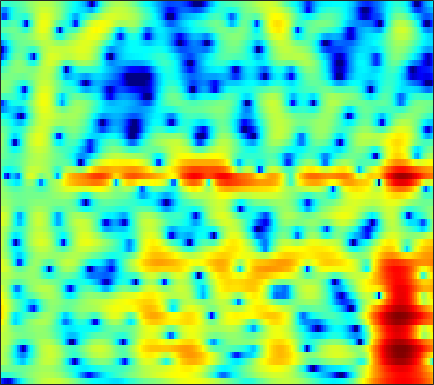

Source data for this figure (header and first rows):
-13.653, -15.172, -17.464, -18.769, -17.754, -14.751, -11.78, -9.864, -7.7106, -5.9204, -4.4031, -3.4107, -2.2385, -1.2128, -0.53815, 0.24946, 0.92057, 1.353, 1.8465, 2.2499, 2.5673, 2.7506, 2.9227, 3.0155
-4.046, -3.912, -3.731, -3.53, -3.351, -3.068, -2.731, -2.442, -2.019, -1.565, -1.096, -0.7421, -0.2772, 0.1654, 0.4769, 0.8583, 1.193, 1.408, 1.642, 1.813, 1.917, 1.947, 1.921, 1.817
-0.2683, -0.355, -0.4986, -0.6618, -0.7903, -0.9557, -1.088, -1.156, -1.189, -1.144, -1.01, -0.853, -0.5804, -0.2509, 0.01721, 0.3813, 0.7272, 0.9587, 1.216, 1.4, 1.501, 1.513, 1.436, 1.25
2.397, 1.934, 1.191, 0.2834, -0.5154, -1.758, -3.211, -4.426, -6.124, -7.508, -7.824, -7.151, -5.547, -3.778, -2.547, -1.114, 0.07626, 0.8142, 1.603, 2.186, 2.574, 2.738, 2.784, 2.633
2.433, 1.891, 0.9728, -0.1957, -1.241, -2.863, -4.753, -6.316, -8.486, -10.27, -10.77, -10.02, -8.133, -6.006, -4.492, -2.658, -1.082, -0.07857, 1.031, 1.889, 2.508, 2.82, 3.037, 3.041
2.679, 2.282, 1.496, 0.394, -0.6532, -2.376, -4.542, -6.535, -9.937, -14.83, -20.18, -16.92, -11.25, -7.394, -5.216, -2.908, -1.087, 0.02241, 1.206, 2.084, 2.687, 2.964, 3.114, 3.036
2.847, 2.657, 2.217, 1.578, 0.9792, 0.05411, -0.9718, -1.763, -2.764, -3.528, -3.846, -3.731, -3.164, -2.313, -1.596, -0.6433, 0.2173, 0.7709, 1.366, 1.777, 1.992, 2.013, 1.86, 1.492
2.75, 2.54, 2.165, 1.719, 1.354, 0.8585, 0.3866, 0.06996, -0.2683, -0.4919, -0.5877, -0.5783, -0.4673, -0.2779, -0.1017, 0.157, 0.3957, 0.5381, 0.658, 0.6667, 0.5571, 0.3909, 0.0438, -0.448
3.717, 3.191, 2.41, 1.584, 0.9671, 0.208, -0.4004, -0.7144, -0.9256, -0.9218, -0.7578, -0.576, -0.2796, 0.03266, 0.2548, 0.5119, 0.7014, 0.7831, 0.8121, 0.7249, 0.5116, 0.2645, -0.1847, -0.7983
5.668, 4.596, 2.865, 0.7377, -1.155, -3.993, -6.528, -7.186, -6.048, -4.212, -2.616, -1.664, -0.6631, 0.1084, 0.5702, 1.05, 1.417, 1.615, 1.786, 1.821, 1.692, 1.461, 0.9561, 0.1802
6.957, 5.771, 3.865, 1.562, -0.4352, -3.339, -5.851, -6.547, -5.801, -4.543, -3.558, -3.05, -2.612, -2.339, -2.119, -1.731, -1.157, -0.6337, 0.06631, 0.6706, 1.071, 1.183, 1.123, 0.782
6.654, 5.781, 4.509, 3.158, 2.119, 0.7677, -0.4603, -1.284, -2.269, -3.248, -4.372, -5.439, -7.421, -10.45, -13.55, -15.57, -11.14, -7.935, -4.865, -2.778, -1.32, -0.5708, 0.05498, 0.3422
5.87, 5.127, 4.015, 2.787, 1.83, 0.5772, -0.6015, -1.413, -2.391, -3.247, -4.122, -4.842, -5.864, -6.929, -7.534, -7.605, -6.48, -5.219, -3.501, -2.032, -0.9048, -0.2434, 0.3524, 0.632
5.011, 4.183, 2.823, 1.165, -0.2758, -2.443, -4.656, -5.957, -6.504, -5.823, -4.713, -3.922, -3.031, -2.319, -1.862, -1.238, -0.5792, -0.08974, 0.5081, 1.043, 1.444, 1.646, 1.75, 1.656
3.633, 2.987, 1.825, 0.2093, -1.413, -4.308, -8.182, -11.32, -11.23, -7.592, -4.71, -3.096, -1.518, -0.3773, 0.2873, 0.9822, 1.505, 1.795, 2.079, 2.266, 2.332, 2.269, 2.067, 1.741
2.04, 1.987, 1.627, 0.9878, 0.4158, -0.3871, -1.112, -1.49, -1.654, -1.44, -0.9841, -0.569, -0.02503, 0.4408, 0.7361, 1.004, 1.111, 1.108, 1.025, 0.8165, 0.5629, 0.3606, 0.09287, -0.1909
2.283, 2.411, 2.301, 2.015, 1.736, 1.303, 0.8695, 0.6171, 0.3826, 0.3078, 0.3854, 0.4857, 0.6576, 0.7987, 0.8312, 0.7227, 0.4257, 0.0524, -0.6999, -1.701, -2.848, -3.611, -4.238, -4.176
3.895, 3.709, 3.267, 2.628, 1.997, 1.018, 0.02844, -0.6343, -1.223, -1.351, -1.003, -0.5577, 0.1026, 0.6431, 0.8834, 0.9378, 0.6494, 0.1228, -1.1, -3.039, -6.274, -10.33, -24, -13.64
4.029, 3.539, 2.654, 1.372, 0.1117, -2.032, -5.062, -8.305, -14.58, -13.85, -8.022, -5.148, -2.544, -0.8494, 0.01421, 0.7602, 1.024, 0.9704, 0.616, -0.02171, -0.886, -1.479, -1.896, -1.727
2.756, 2.149, 1.064, -0.2786, -1.414, -3.145, -5.029, -6.327, -7.449, -7.327, -5.982, -4.654, -2.894, -1.424, -0.5141, 0.4098, 1.012, 1.298, 1.476, 1.455, 1.347, 1.202, 1.01, 0.876
2.453, 1.651, 0.3449, -1.144, -2.376, -3.996, -5.23, -5.747, -5.744, -4.988, -3.831, -2.841, -1.548, -0.332, 0.4713, 1.333, 1.996, 2.344, 2.591, 2.627, 2.502, 2.286, 1.839, 1.252
2.866, 1.883, 0.24, -2.023, -4.218, -8.206, -14.96, -20.45, -12.54, -7.438, -4.263, -2.487, -0.65, 0.79, 1.66, 2.551, 3.196, 3.515, 3.728, 3.71, 3.415, 3.048, 2.315, 1.24
2.645, 1.861, 0.5168, -1.123, -2.486, -4.43, -5.952, -6.466, -5.971, -4.628, -3.049, -1.92, -0.5215, 0.6774, 1.411, 2.217, 2.774, 3.025, 3.162, 3.065, 2.705, 2.277, 1.51, 0.5158
2.828, 2.275, 1.355, 0.3009, -0.5943, -1.722, -2.698, -3.227, -3.527, -3.291, -2.609, -1.89, -0.8206, 0.2225, 0.9216, 1.693, 2.224, 2.455, 2.519, 2.295, 1.839, 1.313, 0.4278, -0.5972
4.024, 3.562, 2.723, 1.54, 0.4396, -1.33, -3.569, -5.438, -7.776, -8.038, -5.873, -3.901, -1.63, 0.133, 1.175, 2.181, 2.818, 3.078, 3.111, 2.776, 2.095, 1.312, -0.1206, -2.086
4.06, 3.703, 2.945, 1.862, 0.8226, -1.012, -3.392, -5.651, -8.895, -9.37, -6.393, -4.1, -1.671, 0.1167, 1.122, 2.088, 2.686, 2.916, 2.932, 2.641, 1.972, 1.243, -0.1365, -2.021
2.507, 2.283, 1.805, 1.189, 0.6129, -0.2078, -1.058, -1.611, -2.108, -2.217, -1.897, -1.452, -0.7583, -0.06052, 0.4027, 0.9048, 1.251, 1.378, 1.404, 1.256, 0.9282, 0.5744, -0.01791, -0.703
1.48, 1.306, 1.025, 0.6418, 0.3448, -0.04654, -0.4077, -0.6246, -0.8135, -0.8784, -0.8236, -0.7207, -0.5169, -0.2873, -0.1298, 0.053, 0.1835, 0.2507, 0.291, 0.2607, 0.2114, 0.1322, 0.0256, -0.1077
1.14, 0.8834, 0.5308, 0.1351, -0.1154, -0.4518, -0.6847, -0.8077, -0.8973, -0.8768, -0.8085, -0.7458, -0.648, -0.5869, -0.5675, -0.5722, -0.6259, -0.6446, -0.648, -0.5982, -0.4626, -0.3251, -0.1038, 0.141
1.096, 0.5998, -0.155, -0.7586, -1.196, -1.669, -1.956, -2.045, -1.967, -1.677, -1.249, -0.9434, -0.6515, -0.5971, -0.7085, -1.093, -1.654, -2.124, -2.536, -2.438, -1.947, -1.338, -0.5402, 0.2139
0.8531, -0.439, -2.019, -3.248, -3.914, -4.568, -5.587, -6.252, -6.075, -4.34, -2.116, -0.7129, 0.5108, 1.006, 0.8272, -0.2085, -2.395, -5.184, -11.15, -10.78, -5.132, -2.564, -0.5016, 0.5749
-1.263, -4.787, -13.96, -17.27, -10.37, -7.736, -8.146, -10.36, -11.63, -6.214, -1.623, 0.623, 2.563, 3.568, 3.76, 3.357, 2.266, 1.123, -0.3104, -0.4564, 0.3766, 0.997, 1.242, 0.4424
-1.879, -3.094, -4.588, -5.349, -5.245, -4.835, -4.197, -3.809, -2.892, -1.743, -0.415, 0.5557, 1.624, 2.361, 2.721, 2.905, 2.845, 2.7, 2.405, 2.104, 1.772, 1.429, 0.7349, -0.3136
-1.076, -1.556, -2.047, -2.491, -2.614, -2.653, -2.466, -2.187, -1.696, -1.057, -0.3748, 0.1566, 0.8254, 1.378, 1.702, 1.999, 2.153, 2.169, 2.106, 1.884, 1.555, 1.262, 0.7759, 0.2391
-0.4092, -0.8306, -1.431, -1.924, -2.266, -2.51, -2.575, -2.42, -2.048, -1.465, -0.7619, -0.2277, 0.4719, 1.099, 1.486, 1.885, 2.132, 2.214, 2.198, 2.044, 1.758, 1.462, 1.006, 0.4836
0.2215, -0.4505, -1.513, -2.681, -3.593, -4.67, -5.237, -5.169, -4.35, -3.092, -1.72, -0.7433, 0.3979, 1.343, 1.92, 2.502, 2.862, 3, 2.981, 2.777, 2.382, 1.954, 1.256, 0.4467
0.9163, -0.02626, -1.603, -3.802, -6.008, -10.5, -19.05, -18.41, -10.03, -5.576, -2.67, -1.029, 0.6739, 1.969, 2.716, 3.456, 3.918, 4.085, 4.068, 3.755, 3.134, 2.47, 1.252, -0.333
0.8077, 0.0613, -1.208, -2.74, -4.087, -5.843, -7.009, -7.026, -5.777, -3.968, -2.133, -0.89, 0.5785, 1.806, 2.568, 3.358, 3.901, 4.121, 4.174, 3.898, 3.262, 2.521, 1.102, -0.9705
-0.4468, -0.9181, -1.676, -2.542, -3.157, -3.923, -4.43, -4.592, -4.447, -3.891, -3.015, -2.19, -0.9916, 0.1938, 1.028, 1.984, 2.717, 3.106, 3.376, 3.374, 3.089, 2.664, 1.864, 0.8091
-2.16, -2.585, -3.22, -3.982, -4.566, -5.505, -6.529, -7.284, -8.151, -8.322, -7.428, -6.16, -4.184, -2.258, -0.9858, 0.4684, 1.594, 2.247, 2.834, 3.159, 3.236, 3.141, 2.861, 2.446
-4.58, -5.028, -5.531, -6.011, -6.542, -7.509, -9.175, -11.06, -15.55, -30.08, -17.98, -11.82, -7.08, -3.885, -2.076, -0.1746, 1.261, 2.078, 2.894, 3.391, 3.614, 3.639, 3.485, 3.176
-10.32, -10.56, -9.43, -8.101, -7.514, -7.222, -7.445, -7.899, -8.514, -8.609, -7.663, -6.347, -4.293, -2.266, -0.8824, 0.7091, 2.021, 2.801, 3.583, 4.049, 4.213, 4.143, 3.796, 3.187
-13.92, -13.65, -9.867, -7.176, -5.922, -5.037, -4.634, -4.551, -4.529, -4.402, -3.946, -3.358, -2.226, -0.8557, 0.2295, 1.627, 2.855, 3.609, 4.326, 4.74, 4.8, 4.583, 3.947, 2.849
-2.268, -2.614, -2.706, -2.634, -2.571, -2.702, -3.154, -3.697, -4.749, -6.056, -7.119, -7.085, -5.526, -3.145, -1.363, 0.6774, 2.282, 3.211, 4.099, 4.583, 4.668, 4.473, 3.841, 2.75
0.5685, 0.2616, -0.09515, -0.4954, -0.8847, -1.543, -2.536, -3.588, -5.607, -8.823, -14.48, -18, -10.92, -5.749, -3.14, -0.6021, 1.192, 2.19, 3.137, 3.666, 3.835, 3.744, 3.329, 2.617
0.4347, 0.3392, 0.1611, -0.0672, -0.3166, -0.7676, -1.362, -1.91, -2.757, -3.583, -4.117, -4.108, -3.463, -2.299, -1.314, -0.04294, 1.053, 1.721, 2.379, 2.791, 2.937, 2.863, 2.544, 1.978
-0.9444, -0.7212, -0.4944, -0.3384, -0.2567, -0.2553, -0.3369, -0.4473, -0.6246, -0.7876, -0.8617, -0.8276, -0.6364, -0.2773, 0.07574, 0.6039, 1.169, 1.562, 2.015, 2.337, 2.464, 2.406, 2.109, 1.521
-3.097, -2.494, -1.722, -1.062, -0.6342, -0.164, 0.151, 0.2898, 0.3644, 0.3126, 0.1697, 0.02708, -0.1547, -0.2636, -0.237, -0.00242, 0.457, 0.9145, 1.566, 2.124, 2.507, 2.641, 2.548, 2.116
-6.854, -5.76, -4.245, -2.856, -1.938, -0.9015, -0.1708, 0.1829, 0.3869, 0.2547, -0.2299, -0.8388, -1.969, -3.372, -4.299, -4.561, -3.337, -1.91, -0.05976, 1.427, 2.501, 3.043, 3.41, 3.414
-15.11, -12.67, -9.275, -6.411, -4.733, -2.954, -1.694, -1.089, -0.6902, -0.7568, -1.361, -2.234, -4.172, -7.516, -11.93, -18.14, -9.349, -5.27, -1.799, 0.4553, 1.961, 2.738, 3.401, 3.724
-22.13, -17.17, -11.99, -8.384, -6.394, -4.377, -2.934, -2.175, -1.554, -1.316, -1.426, -1.707, -2.3, -2.974, -3.328, -3.255, -2.452, -1.544, -0.2214, 0.946, 1.851, 2.346, 2.789, 3.005
-10.87, -9.646, -7.82, -6.031, -4.818, -3.499, -2.487, -1.884, -1.314, -0.9568, -0.7409, -0.6391, -0.5175, -0.3553, -0.1637, 0.1992, 0.6815, 1.094, 1.607, 2.046, 2.326, 2.401, 2.321, 2.05
-4.909, -4.371, -3.604, -2.838, -2.283, -1.667, -1.208, -0.9865, -0.8022, -0.7151, -0.639, -0.5229, -0.2075, 0.3086, 0.7898, 1.486, 2.163, 2.599, 3.03, 3.229, 3.142, 2.859, 2.14, 1.012
-1.699, -1.582, -1.359, -1.089, -0.9015, -0.7057, -0.6904, -0.8798, -1.411, -2.267, -3.297, -3.841, -3.615, -2.162, -0.7443, 1.061, 2.522, 3.34, 4.084, 4.386, 4.243, 3.823, 2.787, 1.077
-3.036, -3.392, -3.422, -3.01, -2.604, -2.133, -1.984, -2.167, -3.033, -4.895, -8.559, -14.21, -17.88, -7.412, -3.532, -0.1958, 1.991, 3.146, 4.149, 4.654, 4.704, 4.454, 3.756, 2.649
-10.62, -14.03, -13.73, -9.507, -7.129, -5.048, -3.845, -3.372, -3.208, -3.459, -3.855, -3.996, -3.553, -2.316, -1.112, 0.4954, 1.855, 2.662, 3.442, 3.9, 4.044, 3.961, 3.609, 3.026
-8.741, -10.32, -10.37, -8.408, -6.794, -5.094, -3.874, -3.239, -2.612, -2.148, -1.737, -1.393, -0.8341, -0.1628, 0.4003, 1.162, 1.871, 2.31, 2.77, 3.044, 3.132, 3.08, 2.859, 2.479
-2.803, -3.199, -3.45, -3.407, -3.23, -2.926, -2.606, -2.362, -2.033, -1.663, -1.237, -0.8673, -0.3242, 0.2527, 0.6821, 1.211, 1.669, 1.955, 2.223, 2.354, 2.351, 2.26, 2.042, 1.711
